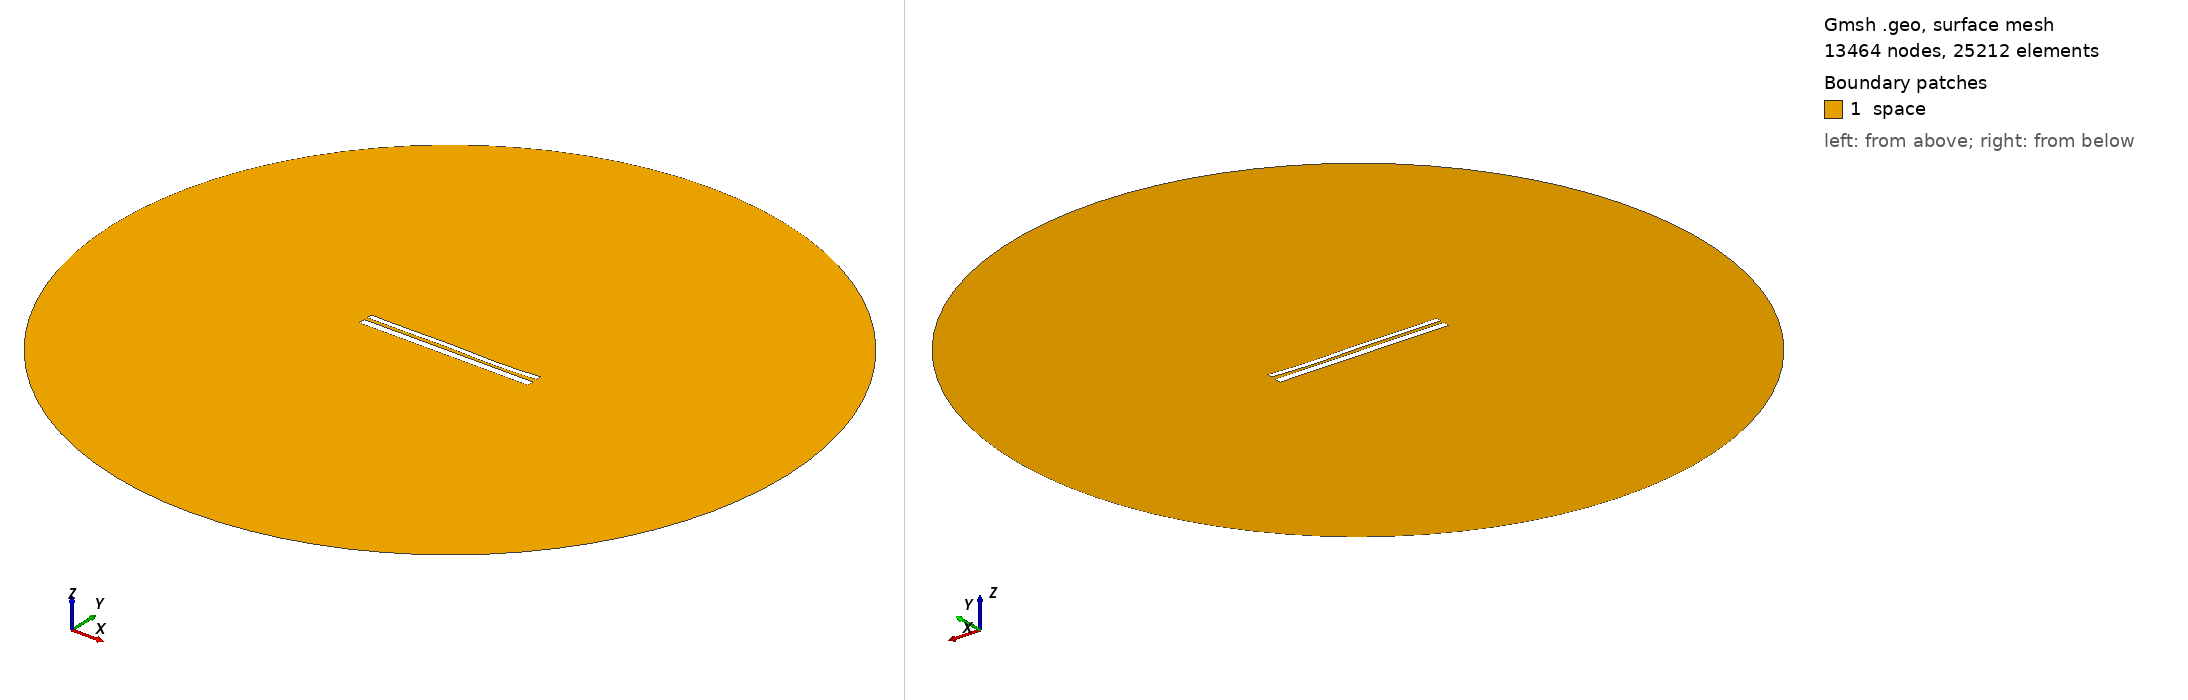

Gmsh geometry script, surface-meshed: 13464 nodes, 25212 surface elements. Boundary patches (legend numbers): 1 space. Left view from above one corner, right view from below the opposite corner. Legend entries are the model's physical surfaces. The drawing asked Gmsh for element sizes between 1% and 20% of the model's largest extent; the script's own settings can give other sizes.

=== 10171.geo (drawn) ===
//---------------------------------------
// Geometry kernel
//---------------------------------------

SetFactory("OpenCASCADE");



//---------------------------------------
// Parameters of the geometry
//---------------------------------------

// Overetch of the upper plate
overetch = 0.375;

// Distance between the plates
distance = 1.75;

// Discretization over the x axis (for the deformation)
nx = 50; 

// Length of the plate
L = 100 - overetch; 

// Number of modes
n = 4; 

// 1st mode coefficient
coeff(1) = -0.075;
beta(1) = 0.596864 * 3.1415926535 / L;

// 2nd mode coefficient
coeff(2) = -0.075;
beta(2) = 1.49418 * 3.1415926535 / L;

// 3rd mode coefficient
coeff(3) = 0.15;
beta(3) = 2.50025 * 3.1415926535 / L;

// 4th mode coefficient
coeff(4) = -0.15;
beta(4) = 3.49999 * 3.1415926535 / L;



//---------------------------------------
// Upper plate (deformed rectangle)
//---------------------------------------

// Coordiantes of the upper plate
xmin = -50;
xmax = 50 - overetch;

// Height of the upper plate
yheight = 4 - 2 * overetch;

// Indexes of the points
UpperID[] = {};
LowerID[] = {};
LeftID[] = {};
RightID[] = {};

// Point index
p = 1;

// Horizontal edges
For i In {1:nx}
    x = xmin + (i-1)*(xmax - xmin)/(nx-1);

    y_bottom = distance / 2 + overetch;
    For j In {1:n}
        C = (Cosh(beta(j)*L) + Cos(beta(j)*L)) / (Sinh(beta(j)*L) + Sin(beta(j)*L));
        y_bottom  = y_bottom + coeff(j) * (Cosh(beta(j)*(x+50)) - Cos(beta(j)*(x+50)) - C * (Sinh(beta(j)*(x+50)) - Sin(beta(j)*(x+50))));
    EndFor

    y_top = y_bottom + yheight;

    Point(p) = {x, y_top, 0, 1.0};
    UpperID[i] = p;
    p = p + 1;

    Point(p) = {x, y_bottom, 0, 1.0};
    LowerID[i] = p;
    p = p + 1;
EndFor

// Create point lists
UpperPts[] = {}; LowerPts[] = {};
For i In {1:nx}
  UpperPts[] += {UpperID[i]};
  LowerPts[] += {LowerID[i]};
EndFor

// Build splines
Spline(1) = {UpperPts[]};
Spline(2) = {LowerPts[]};
Line(3) = {LowerPts[nx-1], UpperPts[nx-1]};
Line(4) = {LowerPts[0], UpperPts[0]};

// Build the plane surface
Curve Loop(1) = {2, 3, -1, -4};
Plane Surface(1) = {1};



//---------------------------------------
// Lower plate (rectangle)
//---------------------------------------

// Vertices
Point(1001) = {-50, -1, 0, 1.0};
Point(1002) = { 50, -1, 0, 1.0};
Point(1003) = { 50,  -5, 0, 1.0};
Point(1004) = {-50,  -5, 0, 1.0};

// Edges
Line(5) = {1001, 1002};
Line(6) = {1002, 1003};
Line(7) = {1003, 1004};
Line(8) = {1004, 1001};

// Plane surface
Line Loop(2) = {5, 6, 7, 8};
Plane Surface(2) = {2}; 



//---------------------------------------
// Outer (fictious) boundary
//---------------------------------------

// Points
Point(1005) = {0, 0, 0};       // Center
Point(1006) = {200, 0, 0};     // Start point
Point(1007) = {0, 200, 0};     // 90 degrees
Point(1008) = {-200, 0, 0};    // 180 degrees
Point(1009) = {0, -200, 0};    // 270 degrees

// Circle arcs (each needs start, center, end)
Circle(9) = {1006, 1005, 1007};
Circle(10) = {1007, 1005, 1008};
Circle(11) = {1008, 1005, 1009};
Circle(12) = {1009, 1005, 1006};

// Plane surface for the entire domain
Curve Loop(3) = {9, 10, 11, 12};
Surface(3) = {3};

// Subtract the plates from the whole domain to obtain the actual domain where we want to solve the equations
BooleanDifference{ Surface{3}; Delete; }{ Surface{1}; Surface{2}; Delete; }




//---------------------------------------
// Transfinite Lines/Curves
//---------------------------------------

// Set the number of points on the boundaries
r = 7;

// Plates
Transfinite Curve {1, 2} = 50*r Using Progression 1;
Transfinite Curve {3, 4} = 2*r Using Progression 1;
Transfinite Line {5, 7} = 50*r Using Progression 1;
Transfinite Line {6, 8} = 2*r Using Progression 1;

// Outer boundary
Transfinite Line {9, 10, 11, 12} = 20 Using Progression 1;



//---------------------------------------
// Physical groups
//---------------------------------------                

// Physical curves (boundaries)
Physical Line("force_segment", 10) = {2};
Physical Line("upper_plate", 11) = {1, 3, 4};
Physical Line("lower_plate", 12) = {5, 6, 7, 8};
Physical Line("boundary", 20) = {9, 10, 11, 12};

// Physical Surfaces
Physical Surface("space", 30) = {3};



//---------------------------------------
// 6. Generate the Mesh
//---------------------------------------

// 2D mesh generation
Mesh 2;
